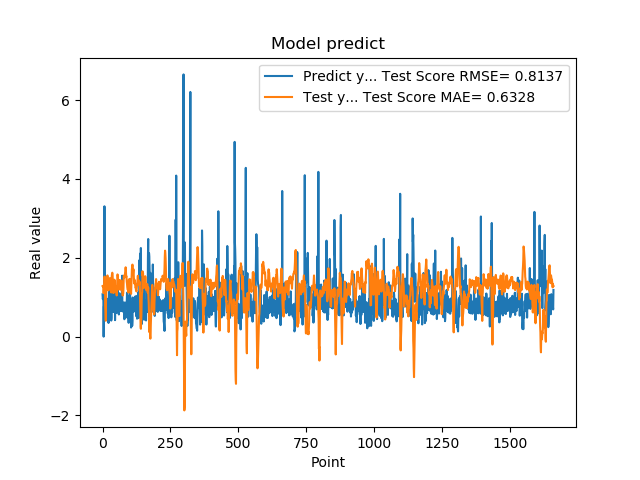

The file beside this chart, header and first rows:
1.074290990829999792e+00, 1.282929262491551592e+00
9.521890282630000035e-01, 1.287818128050255417e+00
9.879170060160000766e-01, 1.275931526148069040e+00
1.011654973029999960e+00, 1.293930372804651396e+00
0.000000000000000000e+00, 1.102429135870120813e+00
7.643579840659999736e-01, 1.253980782219013212e+00
7.788103222849999119e-01, 1.403959722335693661e+00
3.306220054629999794e+00, 1.523404588345670163e+00
1.055441975589999970e+00, 1.519556538631374298e+00
7.543110251430000801e-01, 1.396948639121641911e+00
7.915459871289999283e-01, 7.835460848347527429e-01
1.409499049189999909e+00, 6.406282201113046026e-01
8.875439763070001042e-01, 4.025945544298004664e-01
6.401469707490000660e-01, 1.088704147076663853e+00
5.082880258560000808e-01, 1.178131933029412881e+00
8.640019893649999450e-01, 1.204985673720508910e+00
5.725920200349999822e-01, 1.195980910499680139e+00
8.469420075419999971e-01, 1.494562724308069246e+00
9.181020259860001032e-01, 1.552760681374597551e+00
7.976629734039999420e-01, 1.484864863145330283e+00
9.608020186419998776e-01, 1.340764415811361410e+00
9.555831551549999192e-01, 1.337014524844774899e+00
3.470349907879999862e-01, 1.173055849032116793e+00
9.546210169789999256e-01, 1.290012715738586335e+00
1.293938040730000072e+00, 1.328036539916831682e+00
5.251880288119999962e-01, 1.266314545082531273e+00
4.773890078070000542e-01, 1.357529163051207410e+00
1.275226235389999907e+00, 1.484981942111761599e+00
8.723750114439999814e-01, 1.219947597006032503e+00
8.355640172959999390e-01, 1.253003223101395003e+00
7.321749925609999377e-01, 1.418133377752315072e+00
7.640249729160000225e-01, 1.289489877253259253e+00
4.072830080990000323e-01, 1.119806896032593091e+00
4.752210080619999610e-01, 1.404573668533626307e+00
8.781340122220000488e-01, 1.539888095958006575e+00
7.414129972460000717e-01, 1.602303024174678736e+00
1.258002042770000051e+00, 1.621953870077628146e+00
1.069700956339999953e+00, 1.568971233668870369e+00
7.274609804150000691e-01, 1.316966029023041607e+00
7.892770171170000459e-01, 1.115210475109844612e+00
6.237750053410000550e-01, 1.119400309216574518e+00
6.914690136910000007e-01, 1.109292601464134886e+00
8.557710051540000640e-01, 1.318561366906739307e+00
7.093830108640000187e-01, 1.442937904303918328e+00
1.014547944070000041e+00, 1.441657136137216577e+00
1.115731000900000103e+00, 1.414039815591967786e+00
4.182830154900000208e-01, 1.272042443625792218e+00
1.002280950550000105e+00, 1.278872025024424541e+00
1.218860983849999968e+00, 1.265526746183243345e+00
1.143296003339999922e+00, 1.151469371164697275e+00
6.528189778330000248e-01, 1.137846555303685392e+00
6.746559739110000731e-01, 1.247106088112225342e+00
6.009536385540000802e-01, 1.044910276586248354e+00
6.694570183749999348e-01, 1.166729092553209890e+00
6.538079977039999990e-01, 1.377578796829552754e+00
7.814120054240000224e-01, 1.578196804168775058e+00
1.206303954120000022e+00, 1.552028367052467051e+00
8.469259738919999725e-01, 1.463749690779686530e+00
8.286409974099999687e-01, 1.344343353651040962e+00
6.482390165329999787e-01, 1.248311689250820811e+00
5.623700022700000023e-01, 1.192787497068497515e+00
... 1,599 more rows
